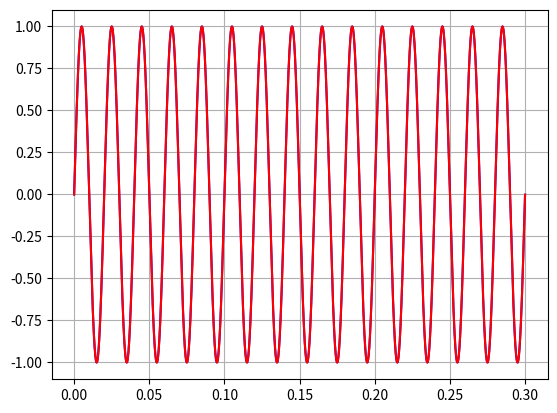

Write the Python code that produced this figure. (Note: this script raises an exception after producing the figure.)
import numpy as np
import matplotlib.pyplot as plt

t = np.arange(0, 0.3, 1/200000)

semnal_sinus = np.sin(2 * np.pi * 50 * t)
semnal_cosinus = np.cos(2 * np.pi * 50 * t - np.pi / 2)

plt.plot(t, semnal_sinus, color='b', label='Sinus')  
plt.plot(t, semnal_cosinus, color='r', label='Cosinus')

plt.grid(True)
plt.savefig("../plots/1.pdf")
